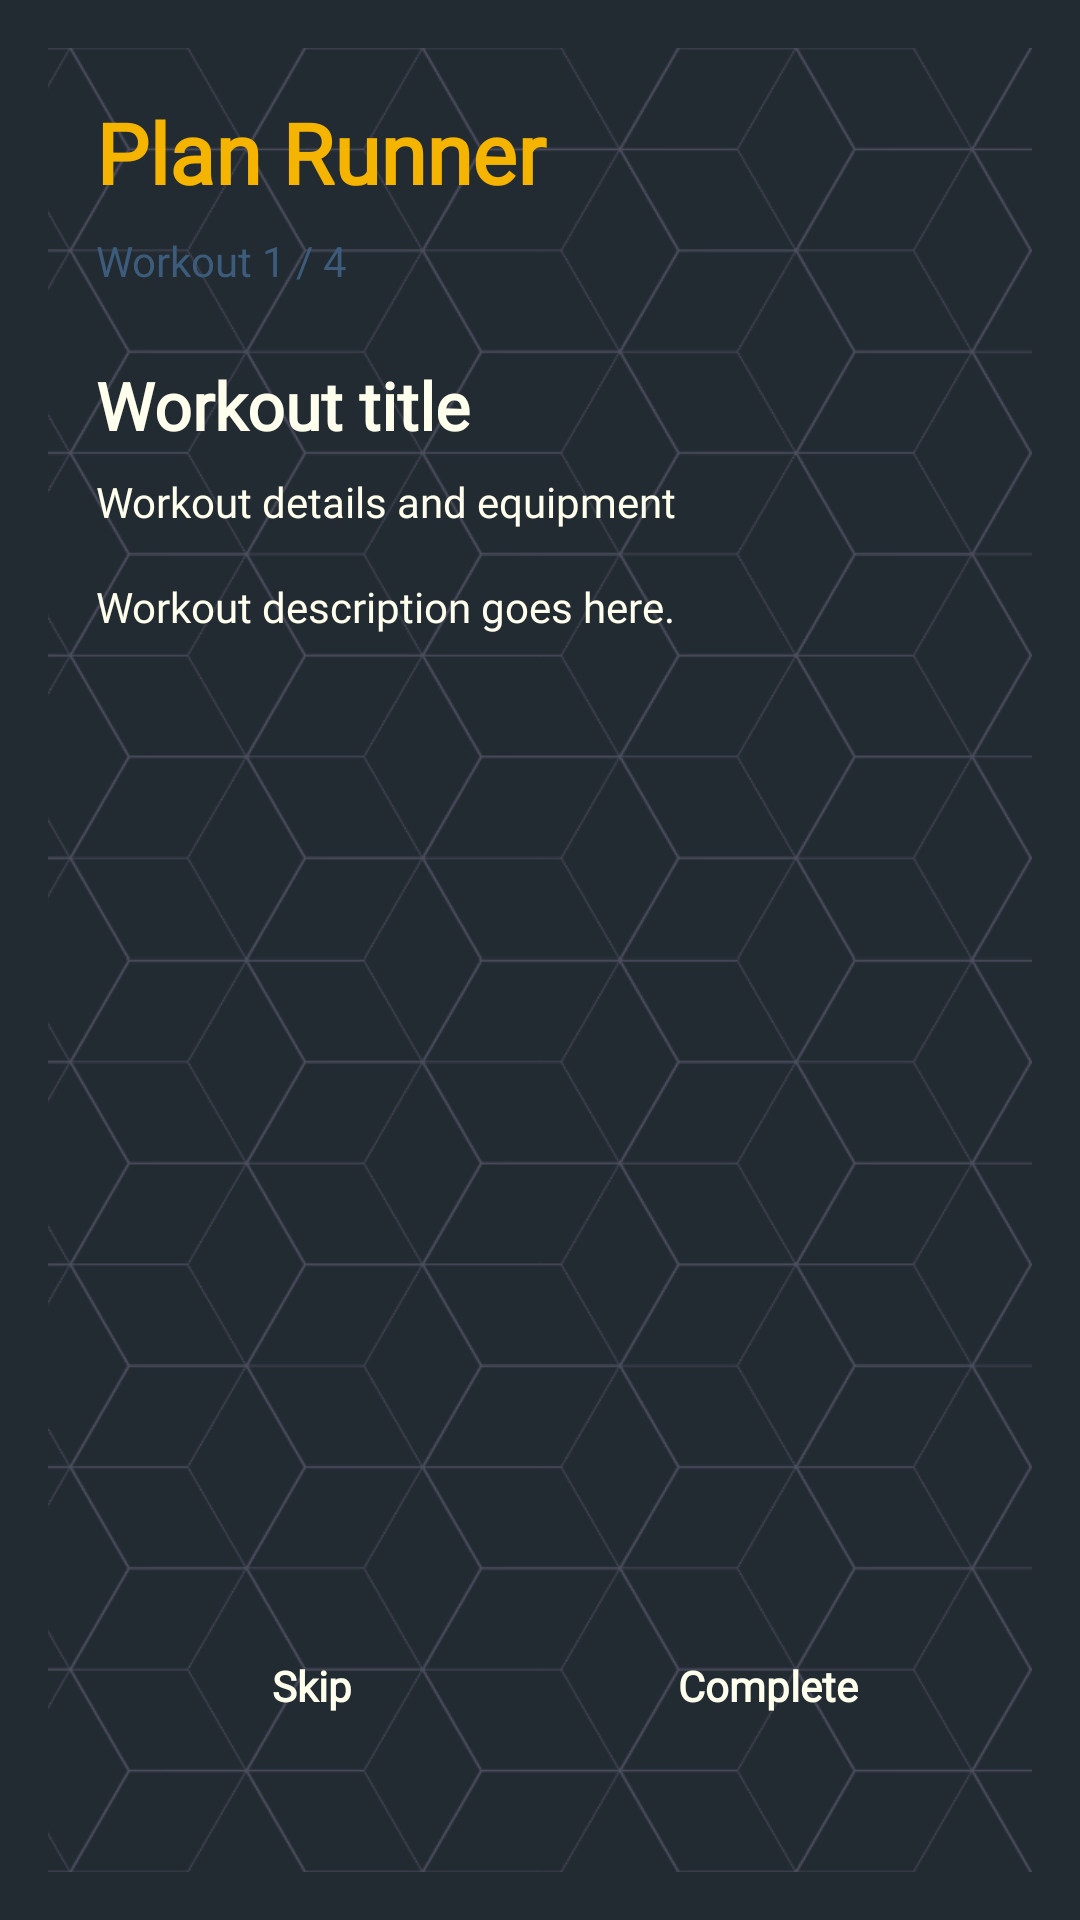

This screen was rendered from an Android layout file. Write that file and the resources it references.
<!-- AndroidManifest.xml: application theme Theme.FlexPath -->
<!-- res/layout/activity_plan_runner.xml -->
<?xml version="1.0" encoding="utf-8"?>
<RelativeLayout xmlns:android="http://schemas.android.com/apk/res/android"
    android:layout_width="match_parent"
    android:layout_height="match_parent"
    android:background="@color/blue_bg"
    android:padding="16dp">

    <ImageView
        android:id="@+id/imageviewBackground"
        android:layout_width="match_parent"
        android:layout_height="match_parent"
        android:src="@drawable/bg_dark_geometric"
        android:scaleType="centerCrop"
        android:alpha="0.28"
        android:contentDescription="@string/background_desc" />

    <LinearLayout
        android:layout_width="match_parent"
        android:layout_height="match_parent"
        android:orientation="vertical"
        android:padding="16dp">

        <TextView
            android:id="@+id/textviewRunnerPlanName"
            android:layout_width="match_parent"
            android:layout_height="wrap_content"
            android:text="Plan Runner"
            android:textColor="@color/yellow"
            android:textSize="28sp"
            android:textStyle="bold"
            android:fontFamily="@font/allerta_stencil" />

        <TextView
            android:id="@+id/textviewRunnerProgress"
            android:layout_width="match_parent"
            android:layout_height="wrap_content"
            android:text="Workout 1 / 4"
            android:textColor="@color/dark_blue2"
            android:textSize="14sp"
            android:layout_marginTop="8dp"
            android:fontFamily="@font/allerta_stencil" />

        <TextView
            android:id="@+id/textviewRunnerWorkoutTitle"
            android:layout_width="match_parent"
            android:layout_height="wrap_content"
            android:text="Workout title"
            android:textColor="@color/white"
            android:textSize="22sp"
            android:textStyle="bold"
            android:layout_marginTop="24dp"
            android:fontFamily="@font/allerta_stencil" />

        <TextView
            android:id="@+id/textviewRunnerWorkoutDetails"
            android:layout_width="match_parent"
            android:layout_height="wrap_content"
            android:text="Workout details and equipment"
            android:textColor="@color/white"
            android:textSize="14sp"
            android:layout_marginTop="8dp"
            android:fontFamily="@font/allerta_stencil" />

        <TextView
            android:id="@+id/textviewRunnerWorkoutDescription"
            android:layout_width="match_parent"
            android:layout_height="0dp"
            android:layout_weight="1"
            android:text="Workout description goes here."
            android:textColor="@color/white"
            android:textSize="14sp"
            android:layout_marginTop="16dp"
            android:fontFamily="@font/allerta_stencil" />

        <LinearLayout
            android:layout_width="match_parent"
            android:layout_height="wrap_content"
            android:orientation="horizontal"
            android:layout_marginTop="16dp"
            android:weightSum="2">

            <TextView
                android:id="@+id/buttonSkipWorkout"
                android:layout_width="0dp"
                android:layout_height="56dp"
                android:layout_weight="1"
                android:gravity="center"
                android:background="@drawable/card_light_grey"
                android:text="Skip"
                android:textColor="@color/white"
                android:textStyle="bold"
                android:fontFamily="@font/allerta_stencil"
                android:padding="12dp"
                android:layout_marginEnd="8dp"
                android:clickable="true"
                android:focusable="true" />

            <TextView
                android:id="@+id/buttonCompleteWorkout"
                android:layout_width="0dp"
                android:layout_height="56dp"
                android:layout_weight="1"
                android:gravity="center"
                android:background="@drawable/card_light_grey"
                android:text="Complete"
                android:textColor="@color/white"
                android:textStyle="bold"
                android:fontFamily="@font/allerta_stencil"
                android:padding="12dp"
                android:clickable="true"
                android:focusable="true" />
        </LinearLayout>

        <View
            android:layout_width="match_parent"
            android:layout_height="18dp" />
    </LinearLayout>

    <ProgressBar
        android:id="@+id/progressBarLoading"
        style="?android:attr/progressBarStyleLarge"
        android:layout_width="64dp"
        android:layout_height="64dp"
        android:layout_centerInParent="true"
        android:indeterminate="true"
        android:visibility="gone"
        android:contentDescription="@string/loading" />
</RelativeLayout>
<!-- resources referenced by this layout -->
<resources>
  <color name="blue_bg">#222A32</color>
  <color name="dark_blue2">#3D5C7B</color>
  <color name="white">#FEFFEC</color>
  <color name="yellow">#F4B400</color>
  <!-- drawable bg_dark_geometric: png bitmap (drawable, 295309 bytes) -->
  <string name="background_desc">Geometric background</string>
  <string name="loading">Loading</string>
  <style name="Theme.FlexPath" parent="Base.Theme.FlexPath" />
  <style name="Base.Theme.FlexPath" parent="Theme.Material3.DayNight.NoActionBar">
          
          
      </style>
</resources>
